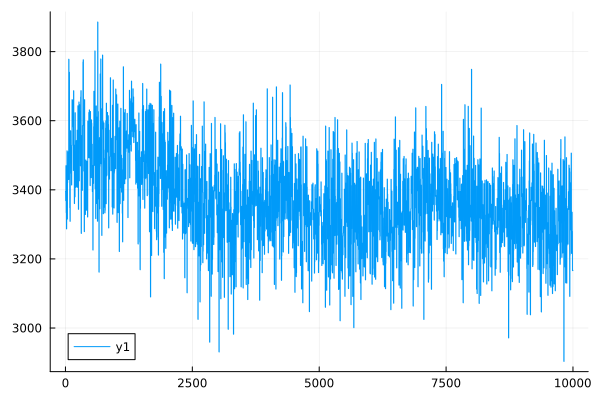

Data behind this chart, as committed beside it:
0	3395.0348903826466
1	3395
2	3395
3	3395
4	3395
5	3369
6	3369
7	3369
8	3369
9	3369
10	3470
11	3470
12	3470
13	3470
14	3470
15	3334
16	3334
17	3334
18	3334
19	3334
20	3287
21	3287
22	3287
23	3287
24	3287
25	3314
26	3314
27	3314
28	3314
29	3314
30	3513
31	3513
32	3513
33	3513
34	3513
35	3316
36	3316
37	3316
38	3315
39	3315
40	3421
41	3421
42	3421
43	3421
44	3421
45	3449
46	3449
47	3449
48	3449
49	3449
50	3467
51	3467
52	3467
53	3467
54	3467
55	3510
56	3510
57	3510
58	3510
59	3510
60	3430
... 9,940 more rows
